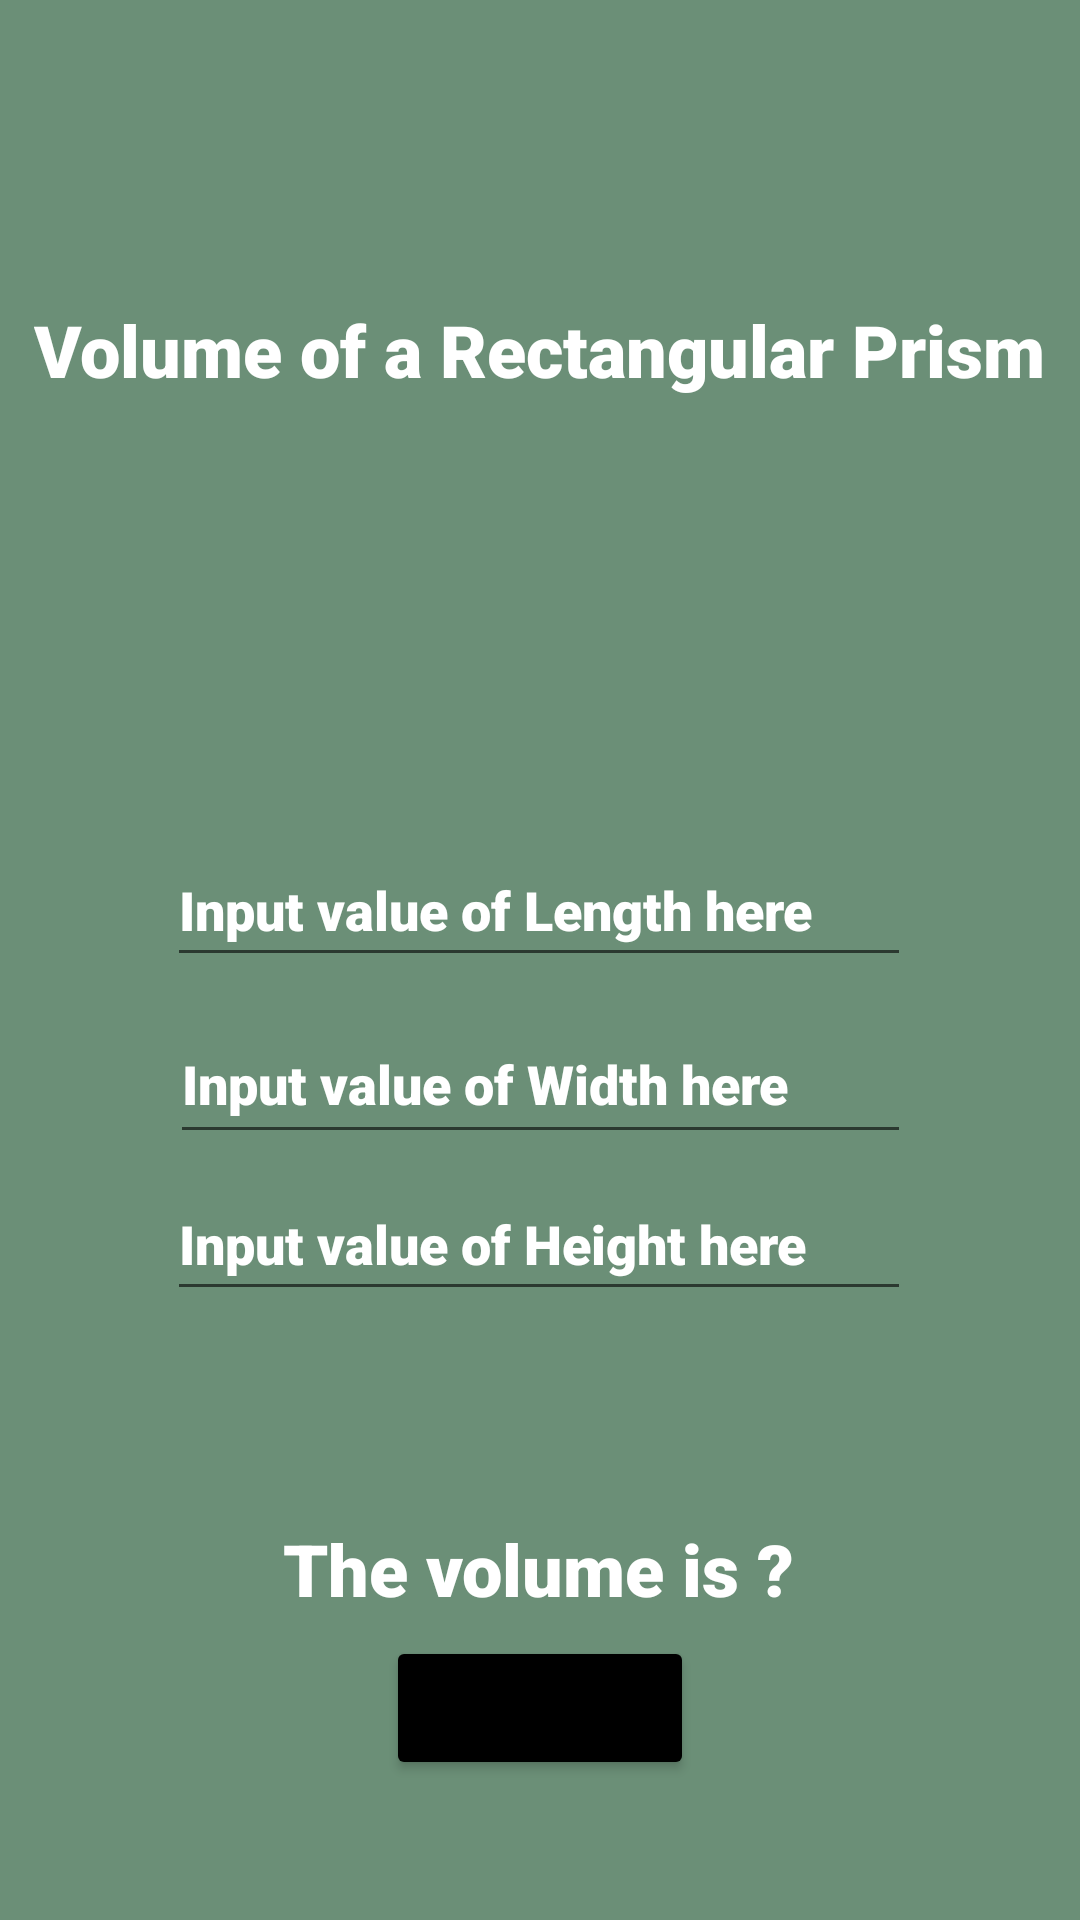

The Android layout XML behind this screen, and the referenced resources:
<!-- AndroidManifest.xml: application theme Theme.Muliloda_MultiCalc -->
<!-- res/layout/prism.xml -->
<?xml version="1.0" encoding="utf-8"?>
<androidx.constraintlayout.widget.ConstraintLayout xmlns:android="http://schemas.android.com/apk/res/android"
    xmlns:app="http://schemas.android.com/apk/res-auto"
    xmlns:tools="http://schemas.android.com/tools"
    android:layout_width="match_parent"
    android:layout_height="match_parent"
    android:background="#6B8F77"
    tools:context="Volume.Prism">

    <TextView
        android:id="@+id/textView5"
        android:layout_width="wrap_content"
        android:layout_height="wrap_content"
        android:fontFamily="sans-serif-black"
        android:text="Volume of a Rectangular Prism"
        android:textColor="#ffffff"
        android:textSize="24dp"
        app:layout_constraintBottom_toBottomOf="parent"
        app:layout_constraintEnd_toEndOf="parent"
        app:layout_constraintHorizontal_bias="0.497"
        app:layout_constraintStart_toStartOf="parent"
        app:layout_constraintTop_toTopOf="parent"
        app:layout_constraintVertical_bias="0.165" />

    <EditText
        android:id="@+id/fillin2"
        android:layout_width="247dp"
        android:layout_height="50dp"
        android:ems="10"
        android:fontFamily="sans-serif-black"
        android:inputType="numberDecimal"
        android:minHeight="48dp"
        android:text="Input value of Width here"
        android:textColor="#ffffff"
        app:layout_constraintBottom_toBottomOf="parent"
        app:layout_constraintEnd_toEndOf="parent"
        app:layout_constraintStart_toStartOf="parent"
        app:layout_constraintTop_toTopOf="parent"
        app:layout_constraintVertical_bias="0.567" />

    <EditText
        android:id="@+id/fillin3"
        android:layout_width="248dp"
        android:layout_height="48dp"
        android:ems="10"
        android:fontFamily="sans-serif-black"
        android:inputType="numberDecimal"
        android:minHeight="48dp"
        android:text="Input value of Height here"
        android:textColor="#ffffff"
        app:layout_constraintBottom_toBottomOf="parent"
        app:layout_constraintEnd_toEndOf="parent"
        app:layout_constraintHorizontal_bias="0.496"
        app:layout_constraintStart_toStartOf="parent"
        app:layout_constraintTop_toTopOf="parent"
        app:layout_constraintVertical_bias="0.657" />

    <EditText
        android:id="@+id/fillin1"
        android:layout_width="248dp"
        android:layout_height="48dp"
        android:ems="10"
        android:fontFamily="sans-serif-black"
        android:inputType="numberDecimal"
        android:minHeight="48dp"
        android:text="Input value of Length here"
        android:textColor="#ffffff"
        app:layout_constraintBottom_toBottomOf="parent"
        app:layout_constraintEnd_toEndOf="parent"
        app:layout_constraintHorizontal_bias="0.496"
        app:layout_constraintStart_toStartOf="parent"
        app:layout_constraintTop_toTopOf="parent"
        app:layout_constraintVertical_bias="0.469" />

    <TextView
        android:id="@+id/answer"
        android:layout_width="wrap_content"
        android:layout_height="wrap_content"
        android:fontFamily="sans-serif-black"
        android:text="The volume is ?"
        android:textColor="#ffffff"
        android:textSize="24dp"
        app:layout_constraintBottom_toBottomOf="parent"
        app:layout_constraintEnd_toEndOf="parent"
        app:layout_constraintHorizontal_bias="0.498"
        app:layout_constraintStart_toStartOf="parent"
        app:layout_constraintTop_toTopOf="parent"
        app:layout_constraintVertical_bias="0.834" />

    <Button
        android:id="@+id/btnCalc"
        android:layout_width="wrap_content"
        android:layout_height="wrap_content"
        android:backgroundTint="@color/black"
        android:fontFamily="sans-serif-black"
        android:text="Calculate"
        app:layout_constraintBottom_toBottomOf="parent"
        app:layout_constraintEnd_toEndOf="parent"
        app:layout_constraintStart_toStartOf="parent"
        app:layout_constraintTop_toTopOf="parent"
        app:layout_constraintVertical_bias="0.921" />

    <ImageView
        android:id="@+id/imageView11"
        android:layout_width="330dp"
        android:layout_height="373dp"
        android:src="@drawable/prism_volume"
        app:layout_constraintBottom_toBottomOf="parent"
        app:layout_constraintEnd_toEndOf="parent"
        app:layout_constraintHorizontal_bias="0.456"
        app:layout_constraintStart_toStartOf="parent"
        app:layout_constraintTop_toTopOf="parent"
        app:layout_constraintVertical_bias="0.2" />


</androidx.constraintlayout.widget.ConstraintLayout>
<!-- resources referenced by this layout -->
<resources>
  <style name="Theme.Muliloda_MultiCalc" parent="Theme.MaterialComponents.DayNight.DarkActionBar">
          
          <item name="colorPrimary">@color/purple_500</item>
          <item name="colorPrimaryVariant">@color/purple_700</item>
          <item name="colorOnPrimary">@color/white</item>
          
          <item name="colorSecondary">@color/teal_200</item>
          <item name="colorSecondaryVariant">@color/teal_700</item>
          <item name="colorOnSecondary">@color/black</item>
          
          <item name="android:statusBarColor" tools:targetApi="l">?attr/colorPrimaryVariant</item>
          
      </style>
  <!-- not gathered from this repository: default colours our renderer supplied (Android Studio template values) -->
  <color name="purple_500">#FF6200EE</color>
  <color name="purple_700">#FF3700B3</color>
  <color name="teal_200">#FF03DAC5</color>
  <color name="teal_700">#FF018786</color>
  <color name="black">#FF000000</color>
  <color name="white">#FFFFFFFF</color>
</resources>
